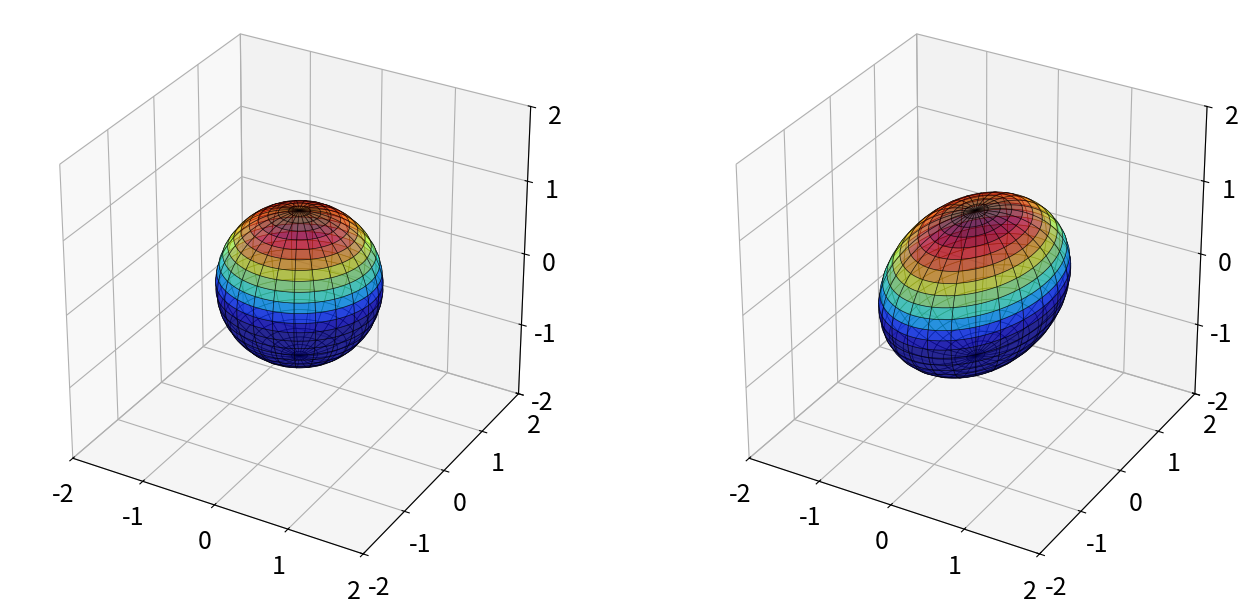

Source code (Python):
import matplotlib.pyplot as plt
import numpy as np
from mpl_toolkits.mplot3d import Axes3D

plt.rcParams["figure.figsize"] = [16, 8]
plt.rcParams.update({"font.size": 18})

# Prepare points for a sphere
u = np.linspace(-np.pi, np.pi, 100)
v = np.linspace(0, np.pi, 100)
x = np.outer(np.cos(u), np.sin(v))
y = np.outer(np.sin(u), np.sin(v))
z = np.outer(np.ones(np.size(u)), np.cos(v))

# Plot sphere
fig = plt.figure()
ax1 = fig.add_subplot(121, projection="3d")
# Plot the surface
surf1 = ax1.plot_surface(
    x, y, z, cmap="jet", alpha=0.6,
    facecolors=plt.cm.jet(z),
    linewidth=0.5, rcount=30, ccount=30)
box3d_aspect_ratio = (np.ptp(x), np.ptp(y), np.ptp(z))
ax1.set_box_aspect(box3d_aspect_ratio)
surf1.set_edgecolor("k")
ax1.set_xlim3d(-2, 2)
ax1.set_ylim3d(-2, 2)
ax1.set_zlim3d(-2, 2)

# Prepare transformation matrix

def prepare_transform_matrix(thetax, thetay, thetaz):
    # Define
    #theta = np.array([np.pi/15, -np.pi/9, -np.pi/20])
    theta = np.array([thetax, thetay, thetaz])
    
    # A diagonal quantity
    Sigma = np.diag([1.0, 1.5, 1.0]) # scale x, then y, then z

    # Rotation about x axis
    Rx = np.array([[1, 0, 0],
                   [0, np.cos(theta[0]), -np.sin(theta[0])],
                   [0, np.sin(theta[0]), np.cos(theta[0])]])

    # Rotation about y axis
    Ry = np.array([[np.cos(theta[1]), 0, np.sin(theta[1])],
                   [0, 1, 0],
                   [-np.sin(theta[1]), 0, np.cos(theta[1])]])

    # Rotation about z axis
    Rz = np.array([[np.cos(theta[2]), -np.sin(theta[2]), 0],
                   [np.sin(theta[2]), np.cos(theta[2]), 0],
                   [0, 0, 1]])

    # Rotate and scale
    X = Rz @ Ry @ Rx @ Sigma

    return X



X = prepare_transform_matrix(0, 0, 0)
xR = np.zeros_like(x)
yR = np.zeros_like(y)
zR = np.zeros_like(z)
for i in range(x.shape[0]):
    for j in range(x.shape[1]):
        vec = [x[i,j], y[i,j], z[i,j]]
        vecR = X @ vec # transform this point
        xR[i,j] = vecR[0]
        yR[i,j] = vecR[1]
        zR[i,j] = vecR[2]
        
ax2 = fig.add_subplot(122, projection="3d")
surf2 = ax2.plot_surface(
    xR, yR, zR, cmap="jet", alpha=0.6,
    linewidth=0.5, facecolors=plt.cm.jet(z),
    rcount=30, ccount=30)
ax2.set_box_aspect(box3d_aspect_ratio)
surf2.set_edgecolor("k")
ax2.set_xlim3d(-2, 2)
ax2.set_ylim3d(-2, 2)
ax2.set_zlim3d(-2, 2)
plt.show()

